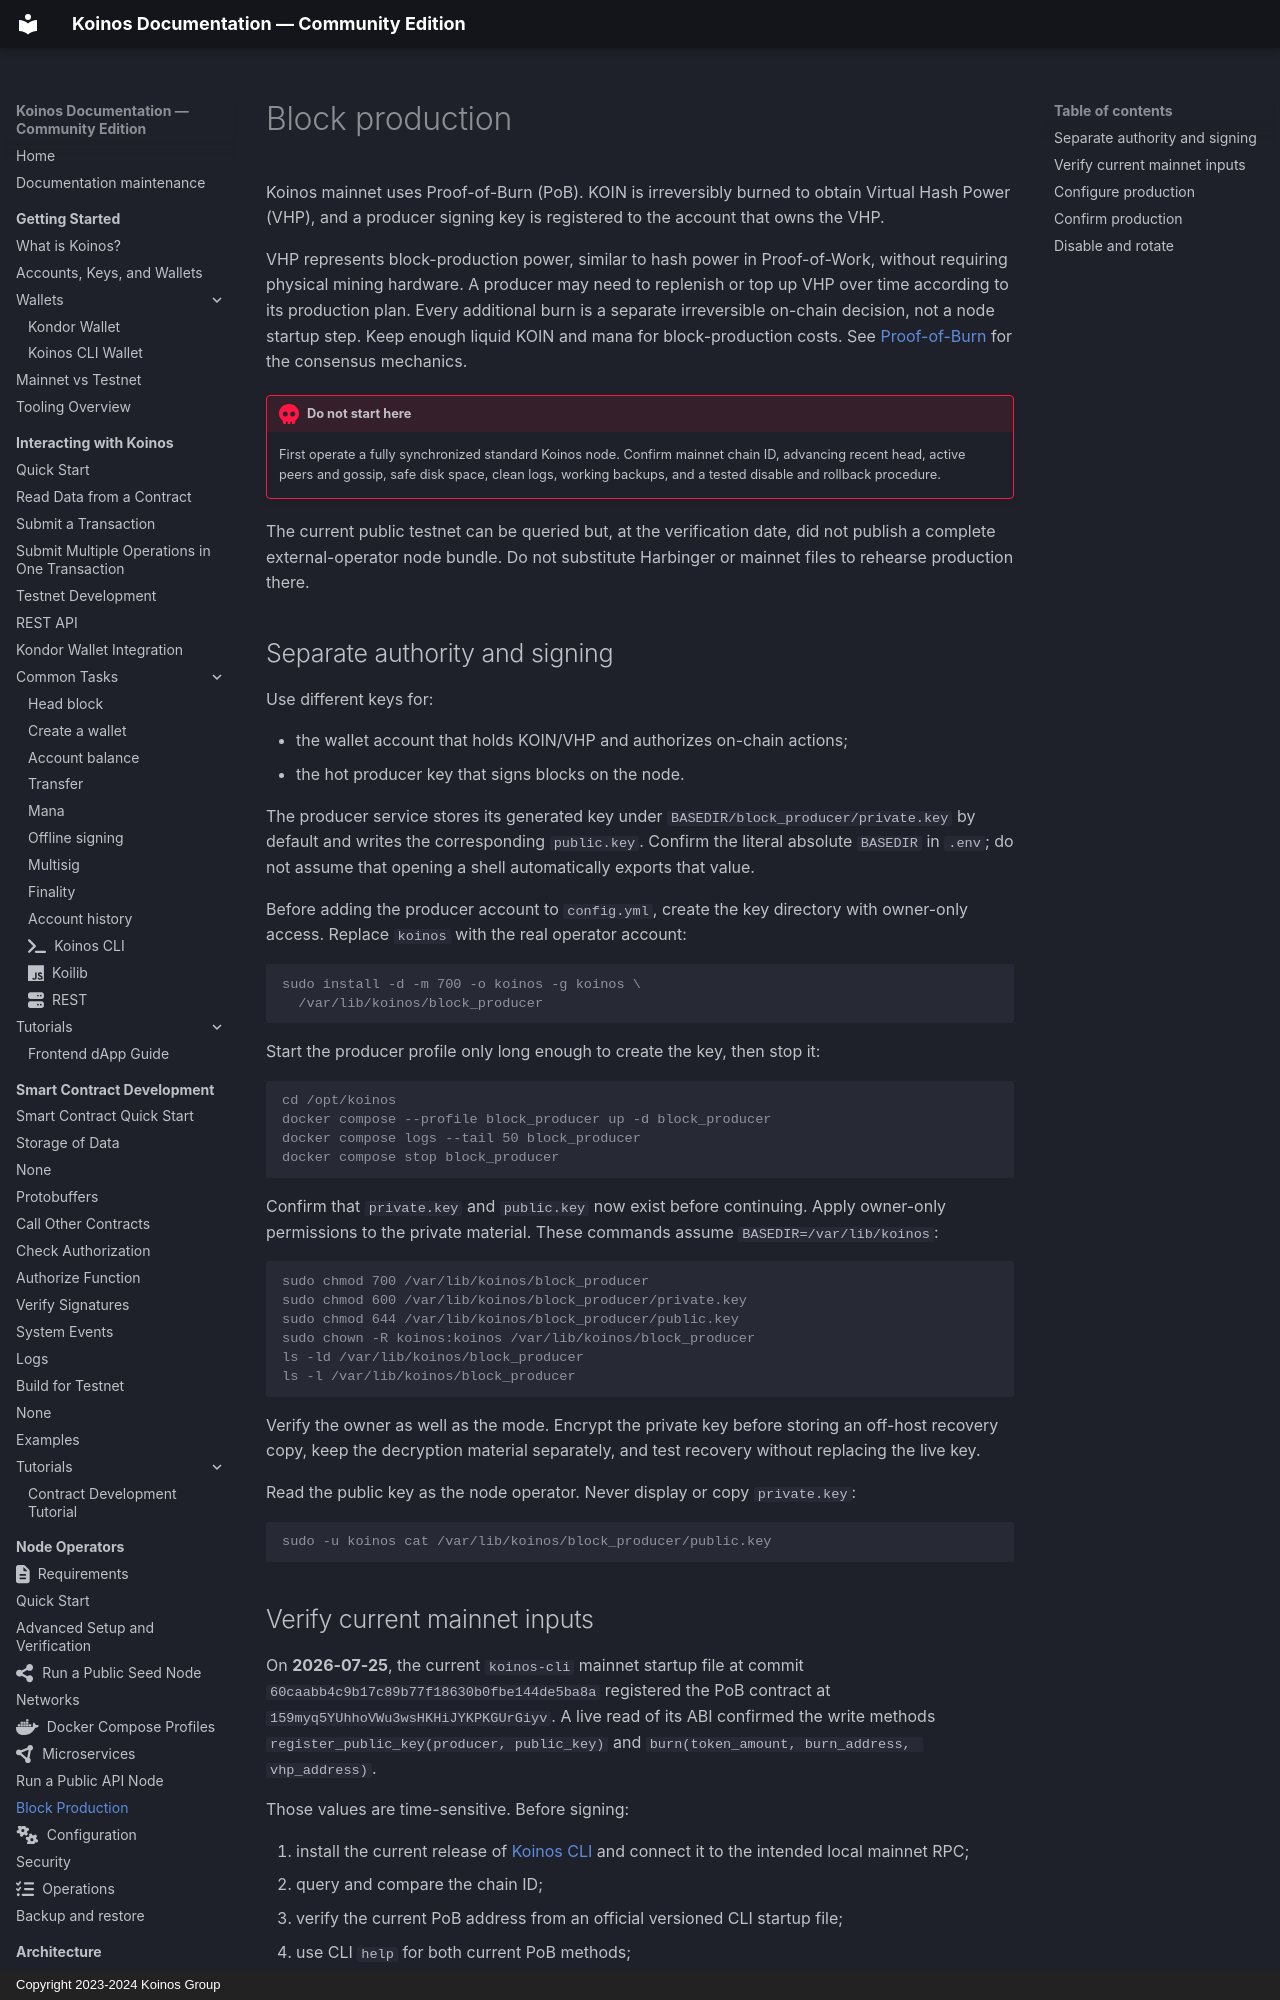

repository: pgarciagon/koinos-docs · page: nodes/block-production/index.html · generator: mkdocs · copyright: Copyright 2023-2024 Koinos Group

# Block production

Koinos mainnet uses Proof-of-Burn (PoB). KOIN is irreversibly burned to obtain
Virtual Hash Power (VHP), and a producer signing key is registered to the
account that owns the VHP.

VHP represents block-production power, similar to hash power in
Proof-of-Work, without requiring physical mining hardware. A producer may need
to replenish or top up VHP over time according to its production plan. Every
additional burn is a separate irreversible on-chain decision, not a node
startup step. Keep enough liquid KOIN and mana for block-production costs.
See [Proof-of-Burn](../architecture/proof-of-burn.md) for the consensus
mechanics.

!!! danger "Do not start here"
    First operate a fully synchronized standard Koinos node. Confirm mainnet
    chain ID, advancing recent head, active peers and gossip, safe disk space,
    clean logs, working backups, and a tested disable and rollback procedure.

The current public testnet can be queried but, at the verification date, did
not publish a complete external-operator node bundle. Do not substitute
Harbinger or mainnet files to rehearse production there.

## Separate authority and signing

Use different keys for:

- the wallet account that holds KOIN/VHP and authorizes on-chain actions;
- the hot producer key that signs blocks on the node.

The producer service stores its generated key under
`BASEDIR/block_producer/private.key` by default and writes the corresponding
`public.key`. Confirm the literal absolute `BASEDIR` in `.env`; do not assume
that opening a shell automatically exports that value.

Before adding the producer account to `config.yml`, create the key directory
with owner-only access. Replace `koinos` with the real operator account:

```console
sudo install -d -m 700 -o koinos -g koinos \
  /var/lib/koinos/block_producer
```

Start the producer profile only long enough to create the key, then stop it:

```console
cd /opt/koinos
docker compose --profile block_producer up -d block_producer
docker compose logs --tail 50 block_producer
docker compose stop block_producer
```

Confirm that `private.key` and `public.key` now exist before continuing. Apply
owner-only permissions to the private material. These commands assume
`BASEDIR=/var/lib/koinos`:

```console
sudo chmod 700 /var/lib/koinos/block_producer
sudo chmod 600 /var/lib/koinos/block_producer/private.key
sudo chmod 644 /var/lib/koinos/block_producer/public.key
sudo chown -R koinos:koinos /var/lib/koinos/block_producer
ls -ld /var/lib/koinos/block_producer
ls -l /var/lib/koinos/block_producer
```

Verify the owner as well as the mode. Encrypt the private key before storing
an off-host recovery copy, keep the decryption material separately, and test
recovery without replacing the live key.

Read the public key as the node operator. Never display or copy `private.key`:

```console
sudo -u koinos cat /var/lib/koinos/block_producer/public.key
```
